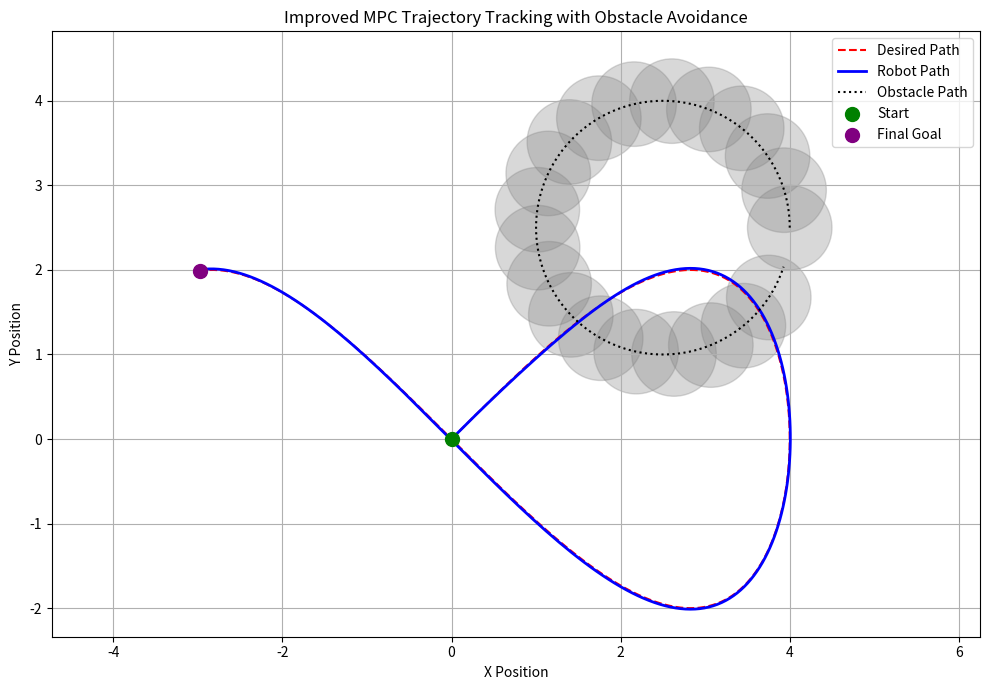

Recreate this plot in Python.
import numpy as np
import matplotlib.pyplot as plt
from scipy.optimize import minimize
import time
from matplotlib.animation import FuncAnimation

class MPCTrajectoryTracker:
    def __init__(self):
        # Simulation parameters
        self.dt = 0.1  # Time step
        self.T = 20    # Total simulation time
        self.N = int(self.T / self.dt)  # Number of time steps

        # MPC parameters
        self.horizon = 10  # Prediction horizon
        self.control_horizon = 5  # Shorter control horizon for efficiency
        self.max_iter = 100  # Max optimization iterations

        # Robot constraints
        self.max_vel = 1.5  # Maximum velocity
        self.max_acc = 1.0   # Maximum acceleration

        # State: [x, y, vx, vy]
        self.state = np.array([0.0, 0.0, 0.0, 0.0])

        # Trajectory storage
        self.goal_traj = []
        self.obs_traj = []
        self.actual_traj = [self.state[:2].copy()]

        # Obstacle parameters
        self.obstacle_radius = 0.5
        self.safety_margin = 0.3  # Additional safety margin

        # Cost function weights
        self.w_goal = 1.0      # Goal tracking weight
        self.w_control = 0.1   # Control effort weight
        self.w_obs = 1000.0    # Obstacle avoidance weight
        self.w_vel = 0.05      # Velocity tracking weight

        # Visualization
        self.fig, self.ax = plt.subplots(figsize=(10, 7))
        self.animation = None

    def desired_path(self, t):
        """Moving figure-8 trajectory"""
        x = 4 * np.sin(0.2 * t)
        y = 4 * np.sin(0.2 * t) * np.cos(0.2 * t)
        return np.array([x, y])

    def obstacle_motion(self, t):
        """Obstacle moves in a circle"""
        x = 2.5 + 1.5 * np.cos(0.3 * t)
        y = 2.5 + 1.5 * np.sin(0.3 * t)
        return np.array([x, y])

    def dynamics(self, state, u):
        """Robot dynamics with velocity clipping"""
        x, y, vx, vy = state
        ax, ay = u

        # Clip acceleration first
        ax = np.clip(ax, -self.max_acc, self.max_acc)
        ay = np.clip(ay, -self.max_acc, self.max_acc)

        # Update velocity with clipping
        vx_new = np.clip(vx + ax * self.dt, -self.max_vel, self.max_vel)
        vy_new = np.clip(vy + ay * self.dt, -self.max_vel, self.max_vel)

        # Update position
        x_new = x + vx_new * self.dt
        y_new = y + vy_new * self.dt

        return np.array([x_new, y_new, vx_new, vy_new])

    def predict_trajectory(self, state, U):
        """Predict future trajectory given control sequence"""
        traj = []
        x = state.copy()
        for u in U:
            x = self.dynamics(x, u)
            traj.append(x[:2])
        return np.array(traj)

    def cost_function(self, U_flat, state, goal_seq, obs_seq):
        """Cost function for MPC optimization"""
        U = U_flat.reshape(-1, 2)
        x = state.copy()
        total_cost = 0.0

        # Use shorter control horizon but full prediction horizon
        for i in range(self.horizon):
            if i < self.control_horizon:
                u = U[i]
            else:
                u = np.zeros(2)  # Zero control beyond control horizon

            x = self.dynamics(x, u)
            goal = goal_seq[i]
            obs = obs_seq[i]

            # Goal tracking cost
            dist_to_goal = np.linalg.norm(x[:2] - goal)
            total_cost += self.w_goal * dist_to_goal**2

            # Velocity tracking cost (try to match desired velocity)
            if i < len(goal_seq) - 1:
                desired_vel = (goal_seq[i+1] - goal_seq[i]) / self.dt
                vel_diff = np.linalg.norm(x[2:] - desired_vel)
                total_cost += self.w_vel * vel_diff**2

            # Control effort cost
            if i < self.control_horizon:
                total_cost += self.w_control * np.linalg.norm(u)**2

            # Obstacle avoidance cost (smooth penalty function)
            dist_to_obs = np.linalg.norm(x[:2] - obs)
            min_dist = self.obstacle_radius + self.safety_margin
            if dist_to_obs < min_dist:
                total_cost += self.w_obs * (min_dist - dist_to_obs)**2

        return total_cost

    def run_mpc(self):
        """Run MPC simulation"""
        start_time = time.time()

        for t_step in range(self.N):
            t = t_step * self.dt

            # Generate reference trajectories
            goal_seq = np.array([self.desired_path(t + i*self.dt) for i in range(self.horizon+1)])
            obs_seq = np.array([self.obstacle_motion(t + i*self.dt) for i in range(self.horizon)])

            # Store for visualization
            self.goal_traj.append(goal_seq[0])
            self.obs_traj.append(obs_seq[0])

            # Initial guess (warm start) - use previous solution shifted
            if t_step == 0:
                U0 = np.zeros((self.control_horizon, 2)).flatten()
            else:
                U0 = np.roll(res.x, -2)
                U0[-2:] = 0  # Fill the end with zeros

            # Optimize control sequence
            bounds = [(-self.max_acc, self.max_acc)] * self.control_horizon * 2
            res = minimize(
                self.cost_function,
                U0,
                args=(self.state, goal_seq, obs_seq),
                method='SLSQP',
                bounds=bounds,
                options={'maxiter': self.max_iter, 'disp': False}
            )

            # Apply first control input
            u_opt = res.x[:2] if res.success else np.zeros(2)
            self.state = self.dynamics(self.state, u_opt)
            self.actual_traj.append(self.state[:2].copy())

            # Early termination if close to final goal
            if np.linalg.norm(self.state[:2] - goal_seq[-1]) < 0.2:
                print(f"Reached goal at t = {t:.1f} seconds")
                break

        print(f"Simulation completed in {time.time() - start_time:.2f} seconds")

        # Convert to numpy arrays
        self.actual_traj = np.array(self.actual_traj)
        self.goal_traj = np.array(self.goal_traj)
        self.obs_traj = np.array(self.obs_traj)

    def plot_results(self):
        """Plot the results"""
        self.ax.plot(self.goal_traj[:, 0], self.goal_traj[:, 1], 'r--', label='Desired Path')
        self.ax.plot(self.actual_traj[:, 0], self.actual_traj[:, 1], 'b-', linewidth=2, label='Robot Path')
        self.ax.plot(self.obs_traj[:, 0], self.obs_traj[:, 1], 'k:', label='Obstacle Path')

        # Add start and end markers
        self.ax.scatter(self.actual_traj[0, 0], self.actual_traj[0, 1],
                       color='green', label='Start', s=100, zorder=5)
        self.ax.scatter(self.goal_traj[-1, 0], self.goal_traj[-1, 1],
                       color='purple', label='Final Goal', s=100, zorder=5)

        # Add obstacle visualization
        for obs_pos in self.obs_traj[::10]:  # Plot every 10th obstacle position
            circle = plt.Circle(obs_pos, self.obstacle_radius,
                              color='gray', alpha=0.3)
            self.ax.add_patch(circle)

        self.ax.set_title("Improved MPC Trajectory Tracking with Obstacle Avoidance")
        self.ax.set_xlabel("X Position")
        self.ax.set_ylabel("Y Position")
        self.ax.axis("equal")
        self.ax.grid(True)
        self.ax.legend()
        plt.tight_layout()
        plt.savefig("improved_mpc_trajectory.png", dpi=300)
        plt.show()

    def animate_results(self):
        """Create an animation of the results"""
        self.fig, self.ax = plt.subplots(figsize=(10, 7))

        def init():
            self.ax.set_xlim(-5, 5)
            self.ax.set_ylim(-5, 5)
            self.ax.grid(True)
            return []

        def update(frame):
            self.ax.clear()
            self.ax.set_title(f"MPC Trajectory Tracking - Time: {frame*self.dt:.1f}s")

            # Plot full trajectories up to current frame
            self.ax.plot(self.goal_traj[:frame, 0], self.goal_traj[:frame, 1], 'r--', label='Desired Path')
            self.ax.plot(self.actual_traj[:frame+1, 0], self.actual_traj[:frame+1, 1], 'b-', label='Robot Path')
            self.ax.plot(self.obs_traj[:frame, 0], self.obs_traj[:frame, 1], 'k:', label='Obstacle Path')

            # Current positions
            self.ax.scatter(self.goal_traj[frame, 0], self.goal_traj[frame, 1],
                           color='red', s=50, label='Current Goal')
            self.ax.scatter(self.actual_traj[frame+1, 0], self.actual_traj[frame+1, 1],
                           color='blue', s=100, label='Robot')

            # Obstacle with safety margin
            obs_circle = plt.Circle(self.obs_traj[frame], self.obstacle_radius,
                                  color='gray', alpha=0.5)
            self.ax.add_patch(obs_circle)

            # Prediction horizon visualization
            if frame % 5 == 0:  # Only show predictions every 5 frames
                goal_seq = np.array([self.desired_path(frame*self.dt + i*self.dt)
                                   for i in range(self.horizon)])
                obs_seq = np.array([self.obstacle_motion(frame*self.dt + i*self.dt)
                                  for i in range(self.horizon)])
                self.ax.plot(goal_seq[:, 0], goal_seq[:, 1], 'r.', markersize=5, alpha=0.5)
                self.ax.plot(obs_seq[:, 0], obs_seq[:, 1], 'k.', markersize=5, alpha=0.5)

            self.ax.set_xlim(-5, 5)
            self.ax.set_ylim(-5, 5)
            self.ax.legend(loc='upper right')
            self.ax.grid(True)

            return []

        frames = min(len(self.actual_traj)-1, len(self.goal_traj))
        self.animation = FuncAnimation(self.fig, update, frames=frames,
                                      init_func=init, blit=True, interval=50)
        plt.show()
        return self.animation

# Run the simulation
if __name__ == "__main__":
    tracker = MPCTrajectoryTracker()
    tracker.run_mpc()
    tracker.plot_results()
    # Uncomment to create animation (requires ffmpeg)
    # tracker.animate_results()